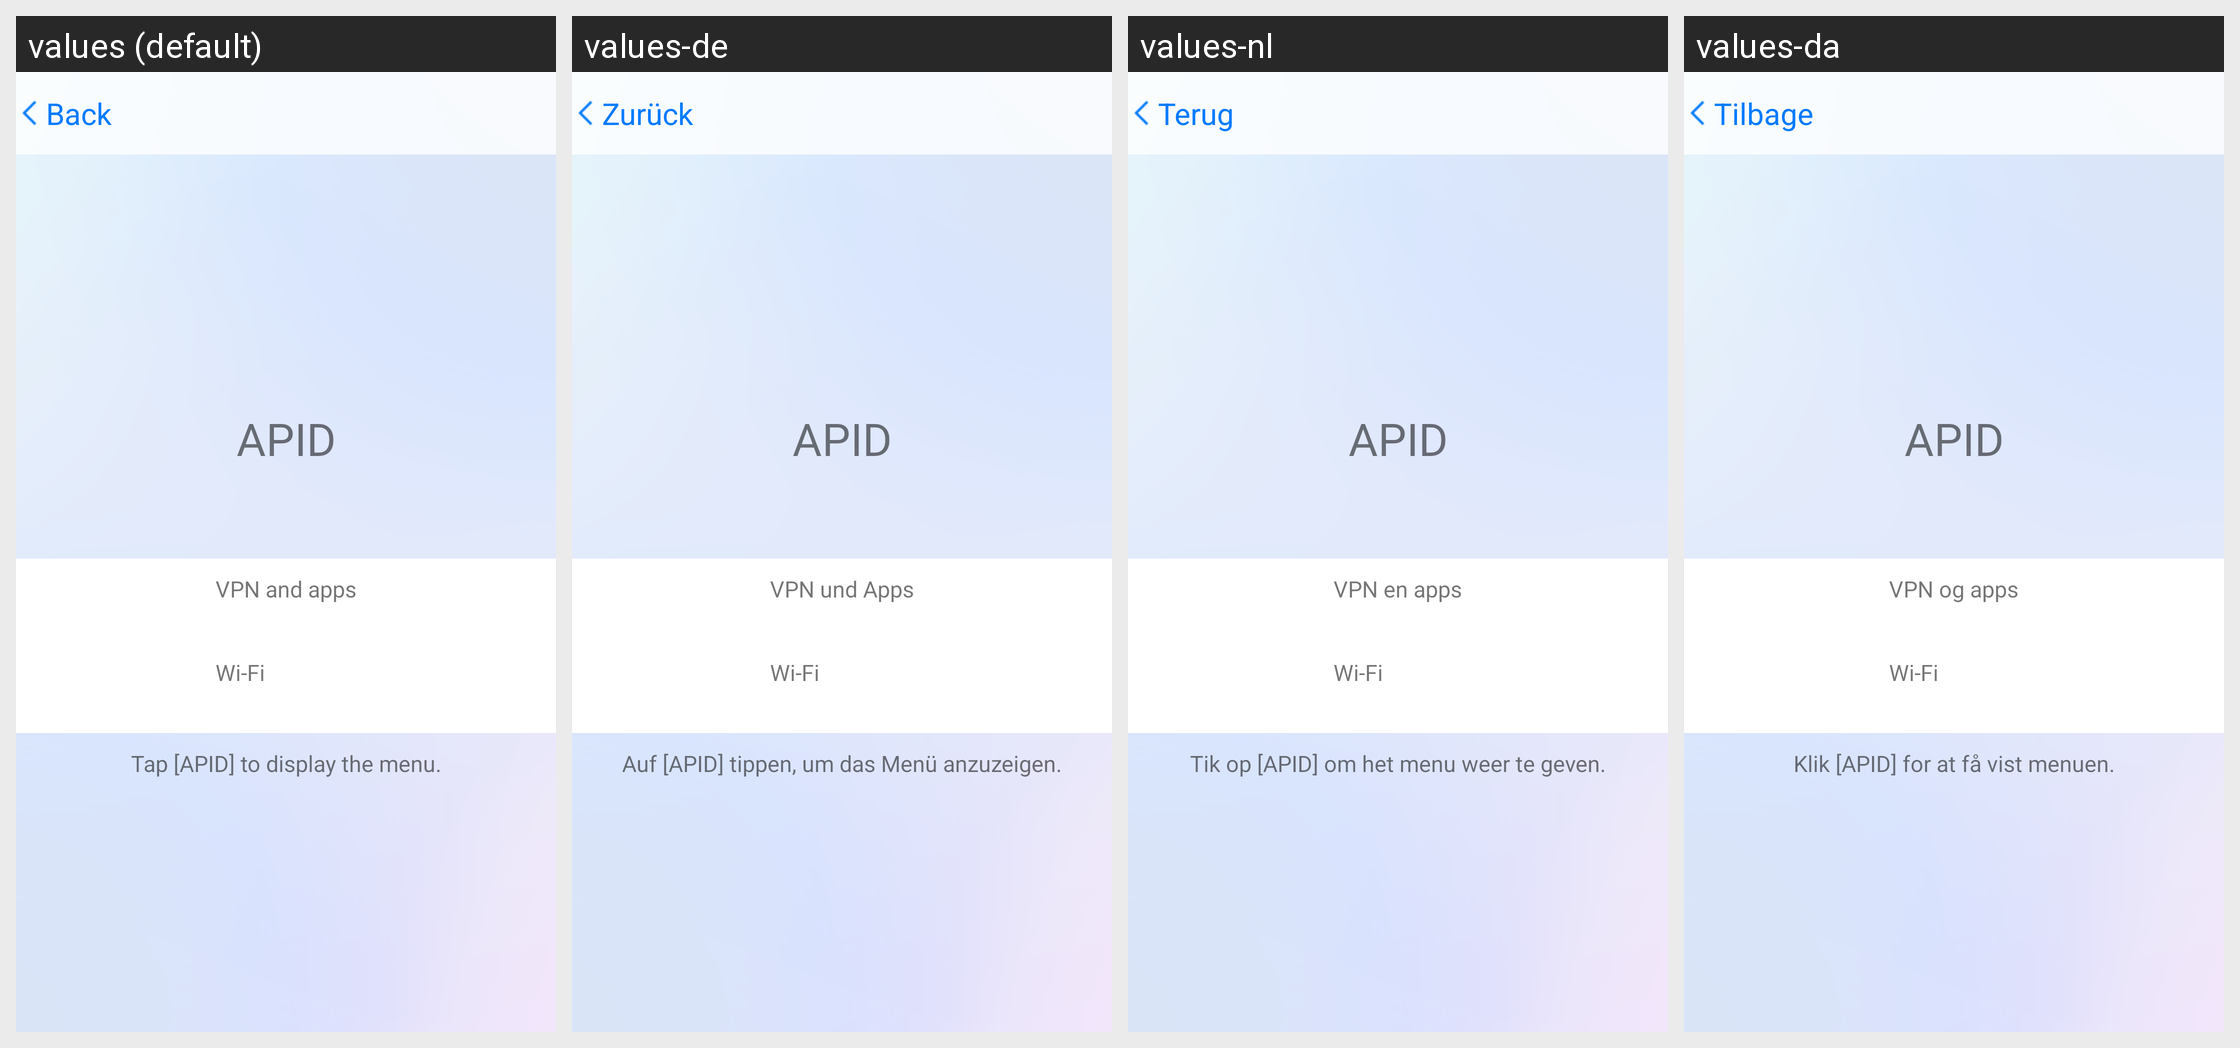

This grid shows one Android layout under several languages. Give, for every string resource on the screen, its name, the default text and each shown locale's text.
Android screen res/layout/activity_apid.xml rendered under 4 locales, left to right: values (default), values-de, values-nl, values-da. Device: Nexus 5 (rendered at 1080×1920; each locale shown at half size, 540×960, under a caption strip naming it); theme Theme.AppCompat.Light.NoActionBar.
Other locales in the repository, not shown: values-es, values-fr, values-ja, values-ko, values-ru, values-sv, values-vi, values-zh-rCN, values-zh-rTW.
Strings drawn on this screen, with the default value and each locale's value (text and hints the layout hard-codes, and strings that could not be matched under every locale, appear in the picture but are not listed):

apid
  values: APID
  values-de: APID  [not translated; the default value is used]
  values-nl: APID  [not translated; the default value is used]
  values-da: APID  [not translated; the default value is used]

main_apid_vpn
  values: VPN and apps
  values-de: VPN und Apps
  values-nl: VPN en apps
  values-da: VPN og apps

main_apid_wifi
  values: Wi-Fi
  values-de: Wi-Fi  [not translated; the default value is used]
  values-nl: Wi-Fi  [not translated; the default value is used]
  values-da: Wi-Fi  [not translated; the default value is used]

apid_description
  values: Tap [APID] to display the menu.
  values-de: Auf [APID] tippen, um das Menü anzuzeigen.
  values-nl: Tik op [APID] om het menu weer te geven.
  values-da: Klik [APID] for at få vist menuen.

back
  values: Back
  values-de: Zurück
  values-nl: Terug
  values-da: Tilbage
